4-way image classification set "dataset_oiseaux" from GitHub (Yannickthomas0602/Yolo_projet_etude); label vocabulary: balbuzard, cormoran, heron, mouette goeland.

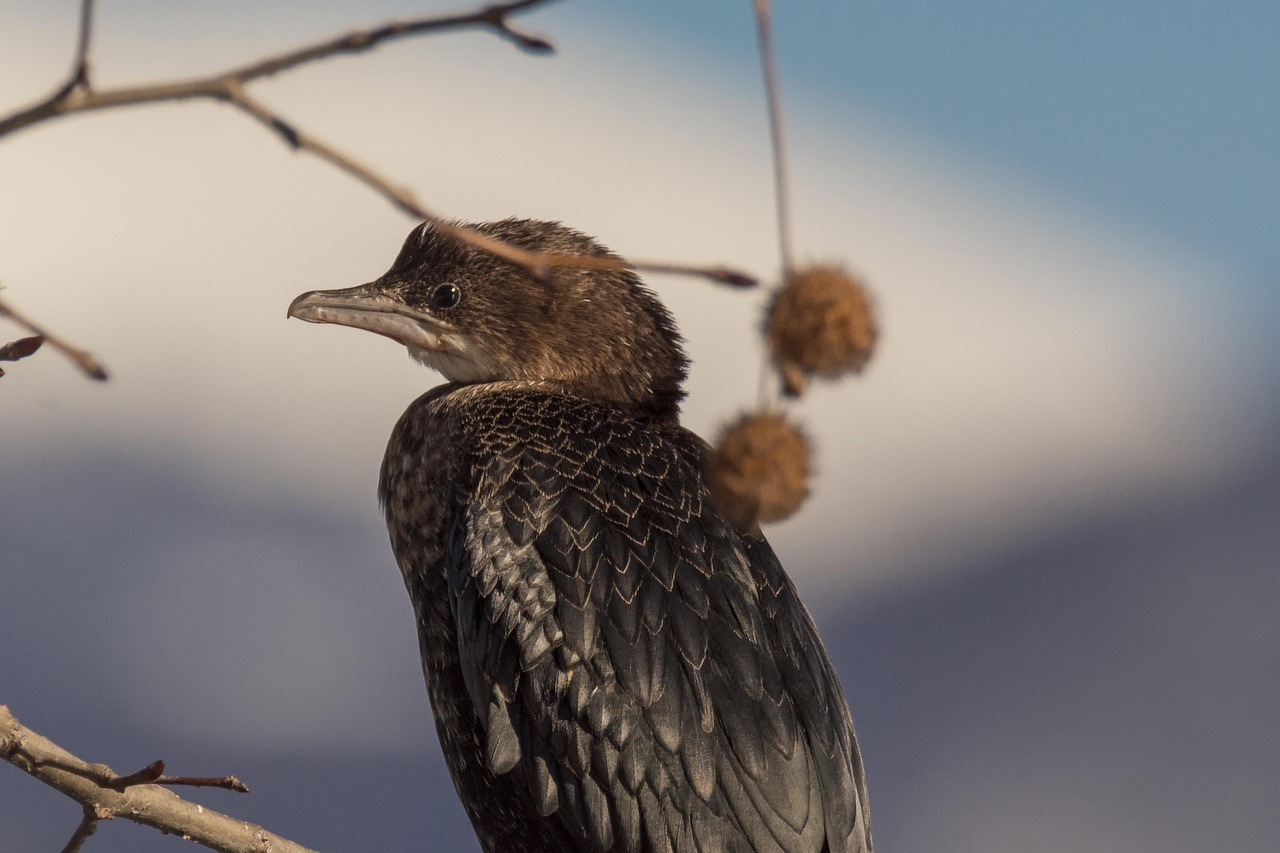
Label: cormoran

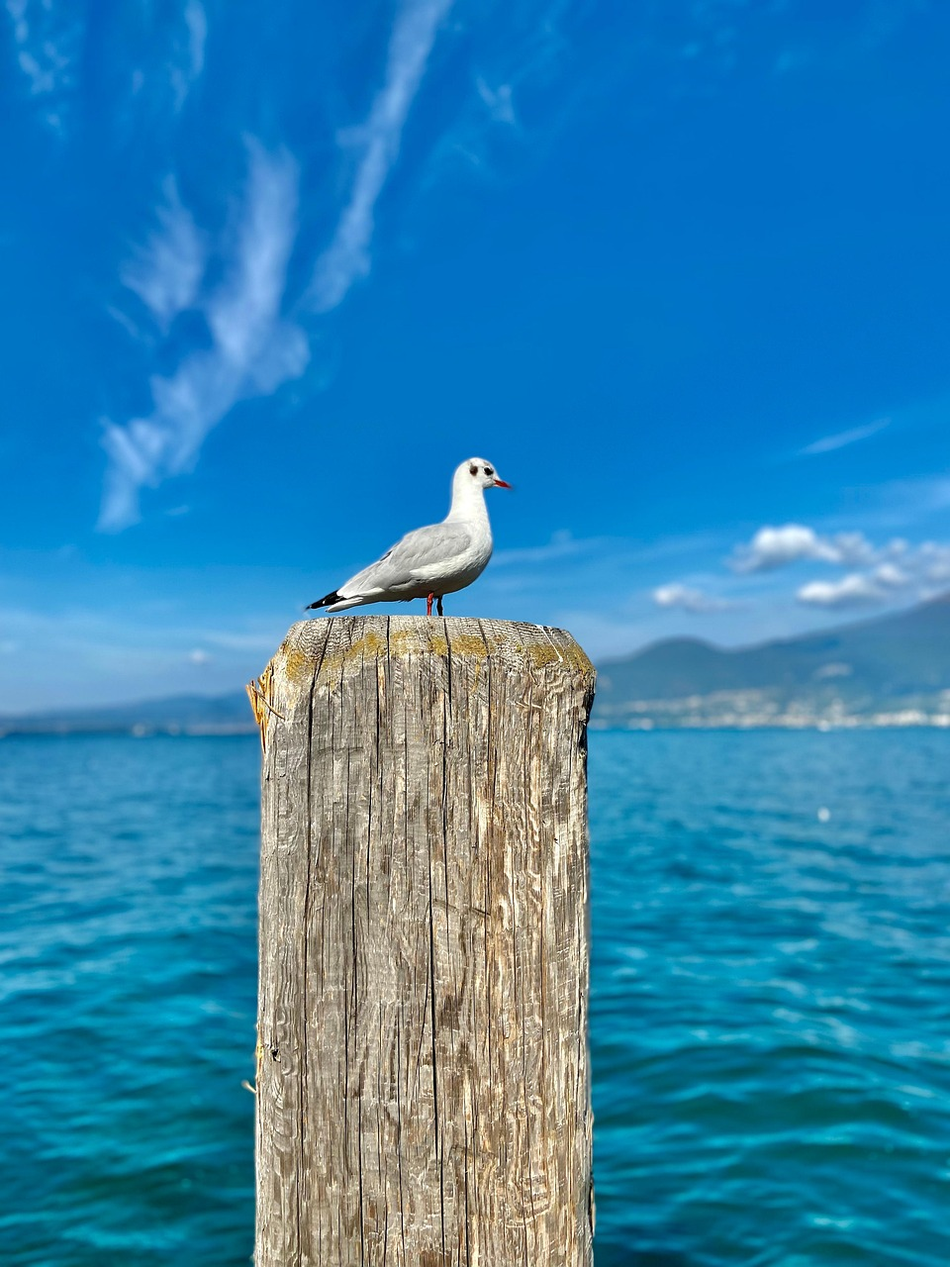
Label: mouette goeland

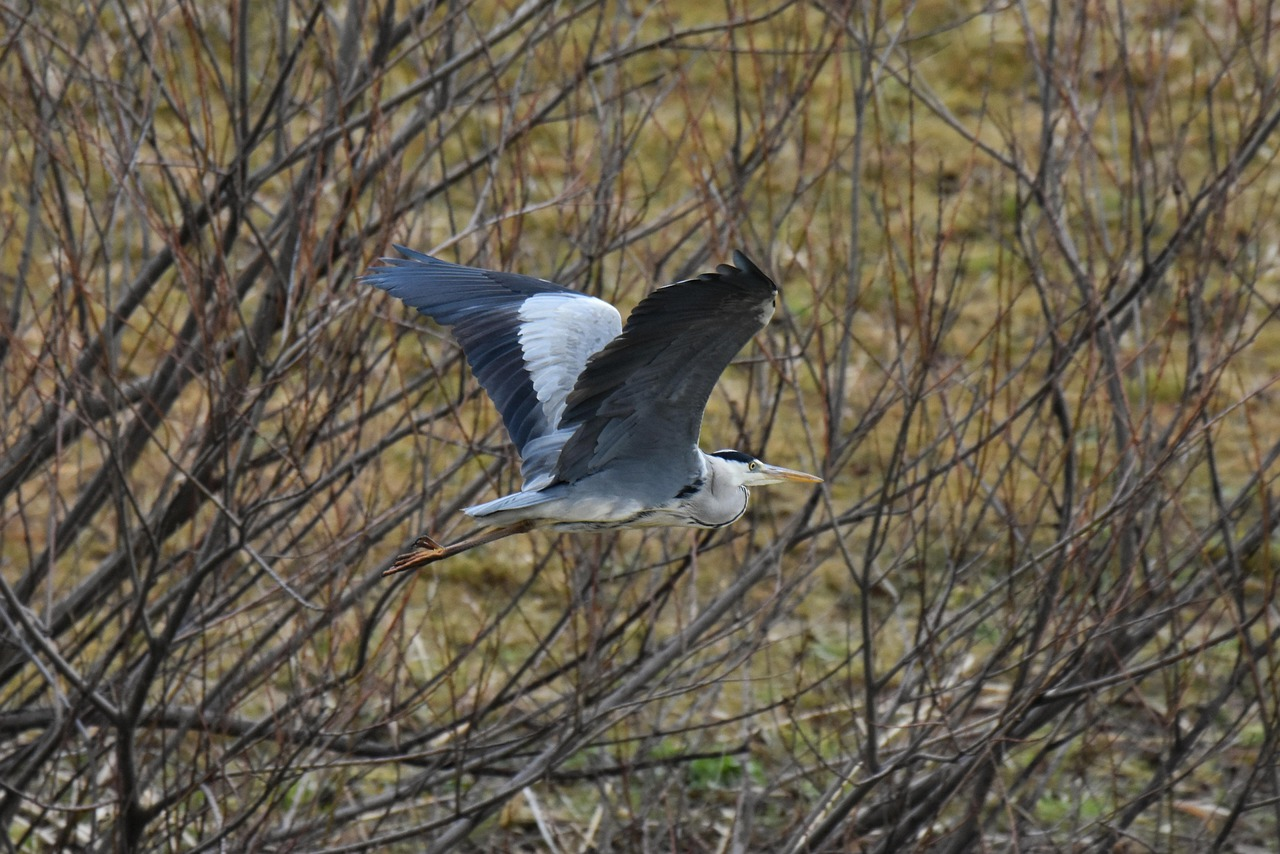
Label: heron

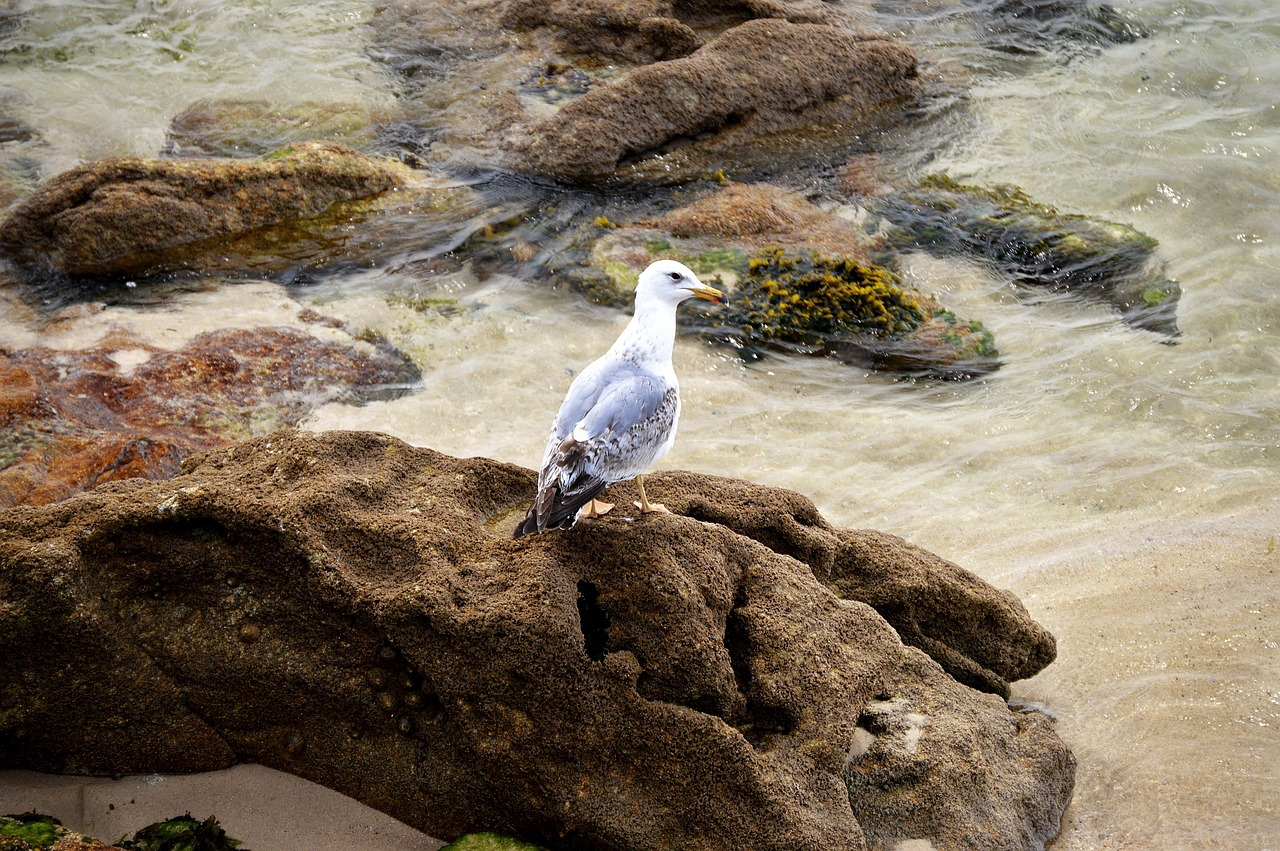
Label: mouette goeland

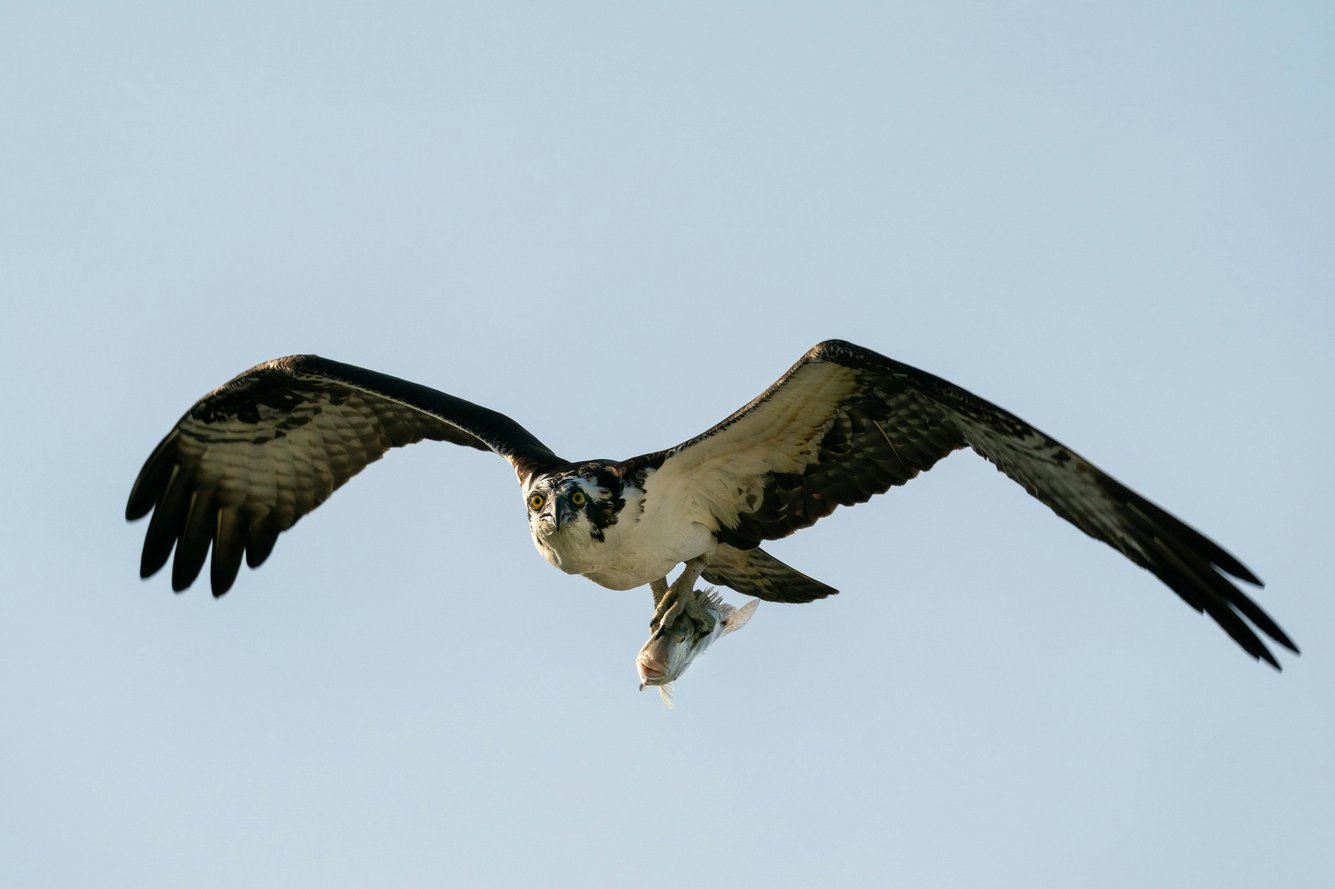
Label: balbuzard

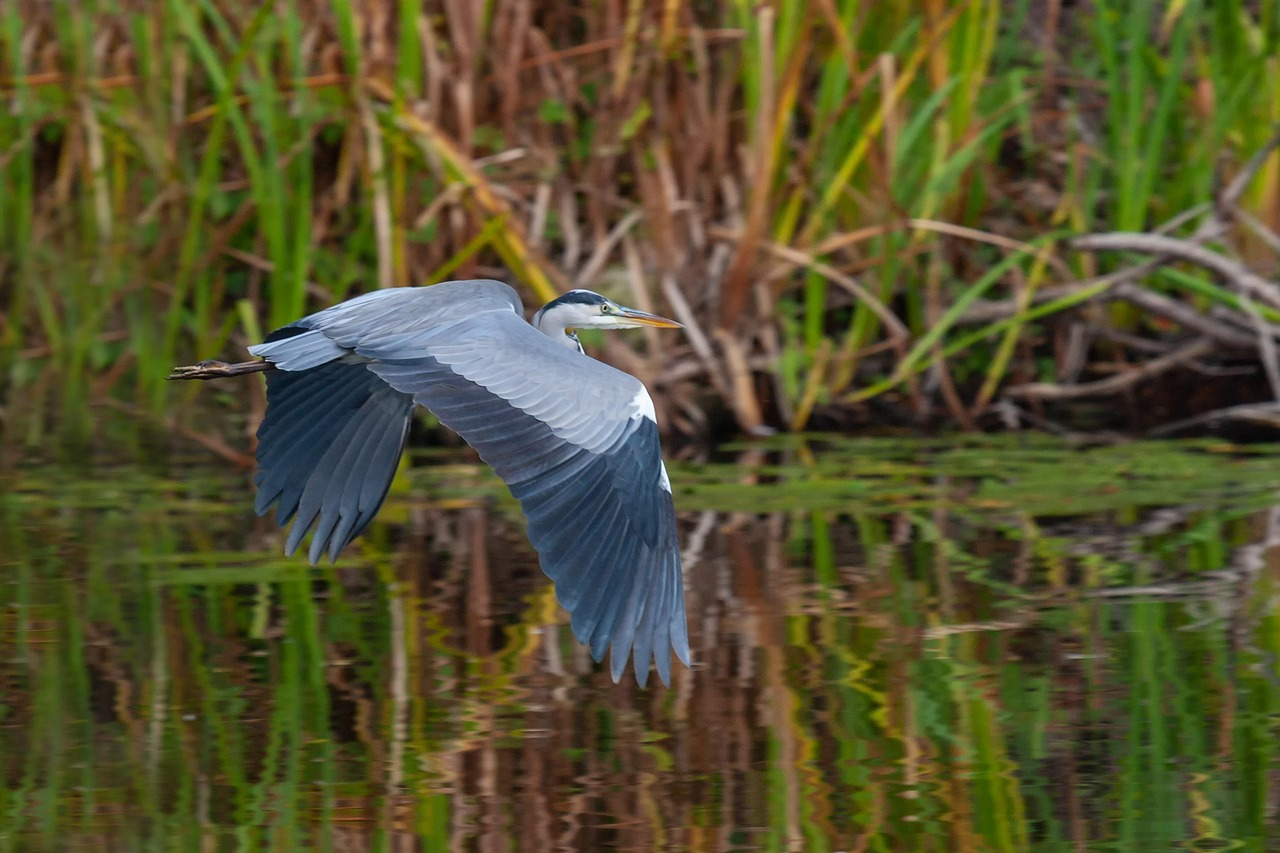
Label: heron
